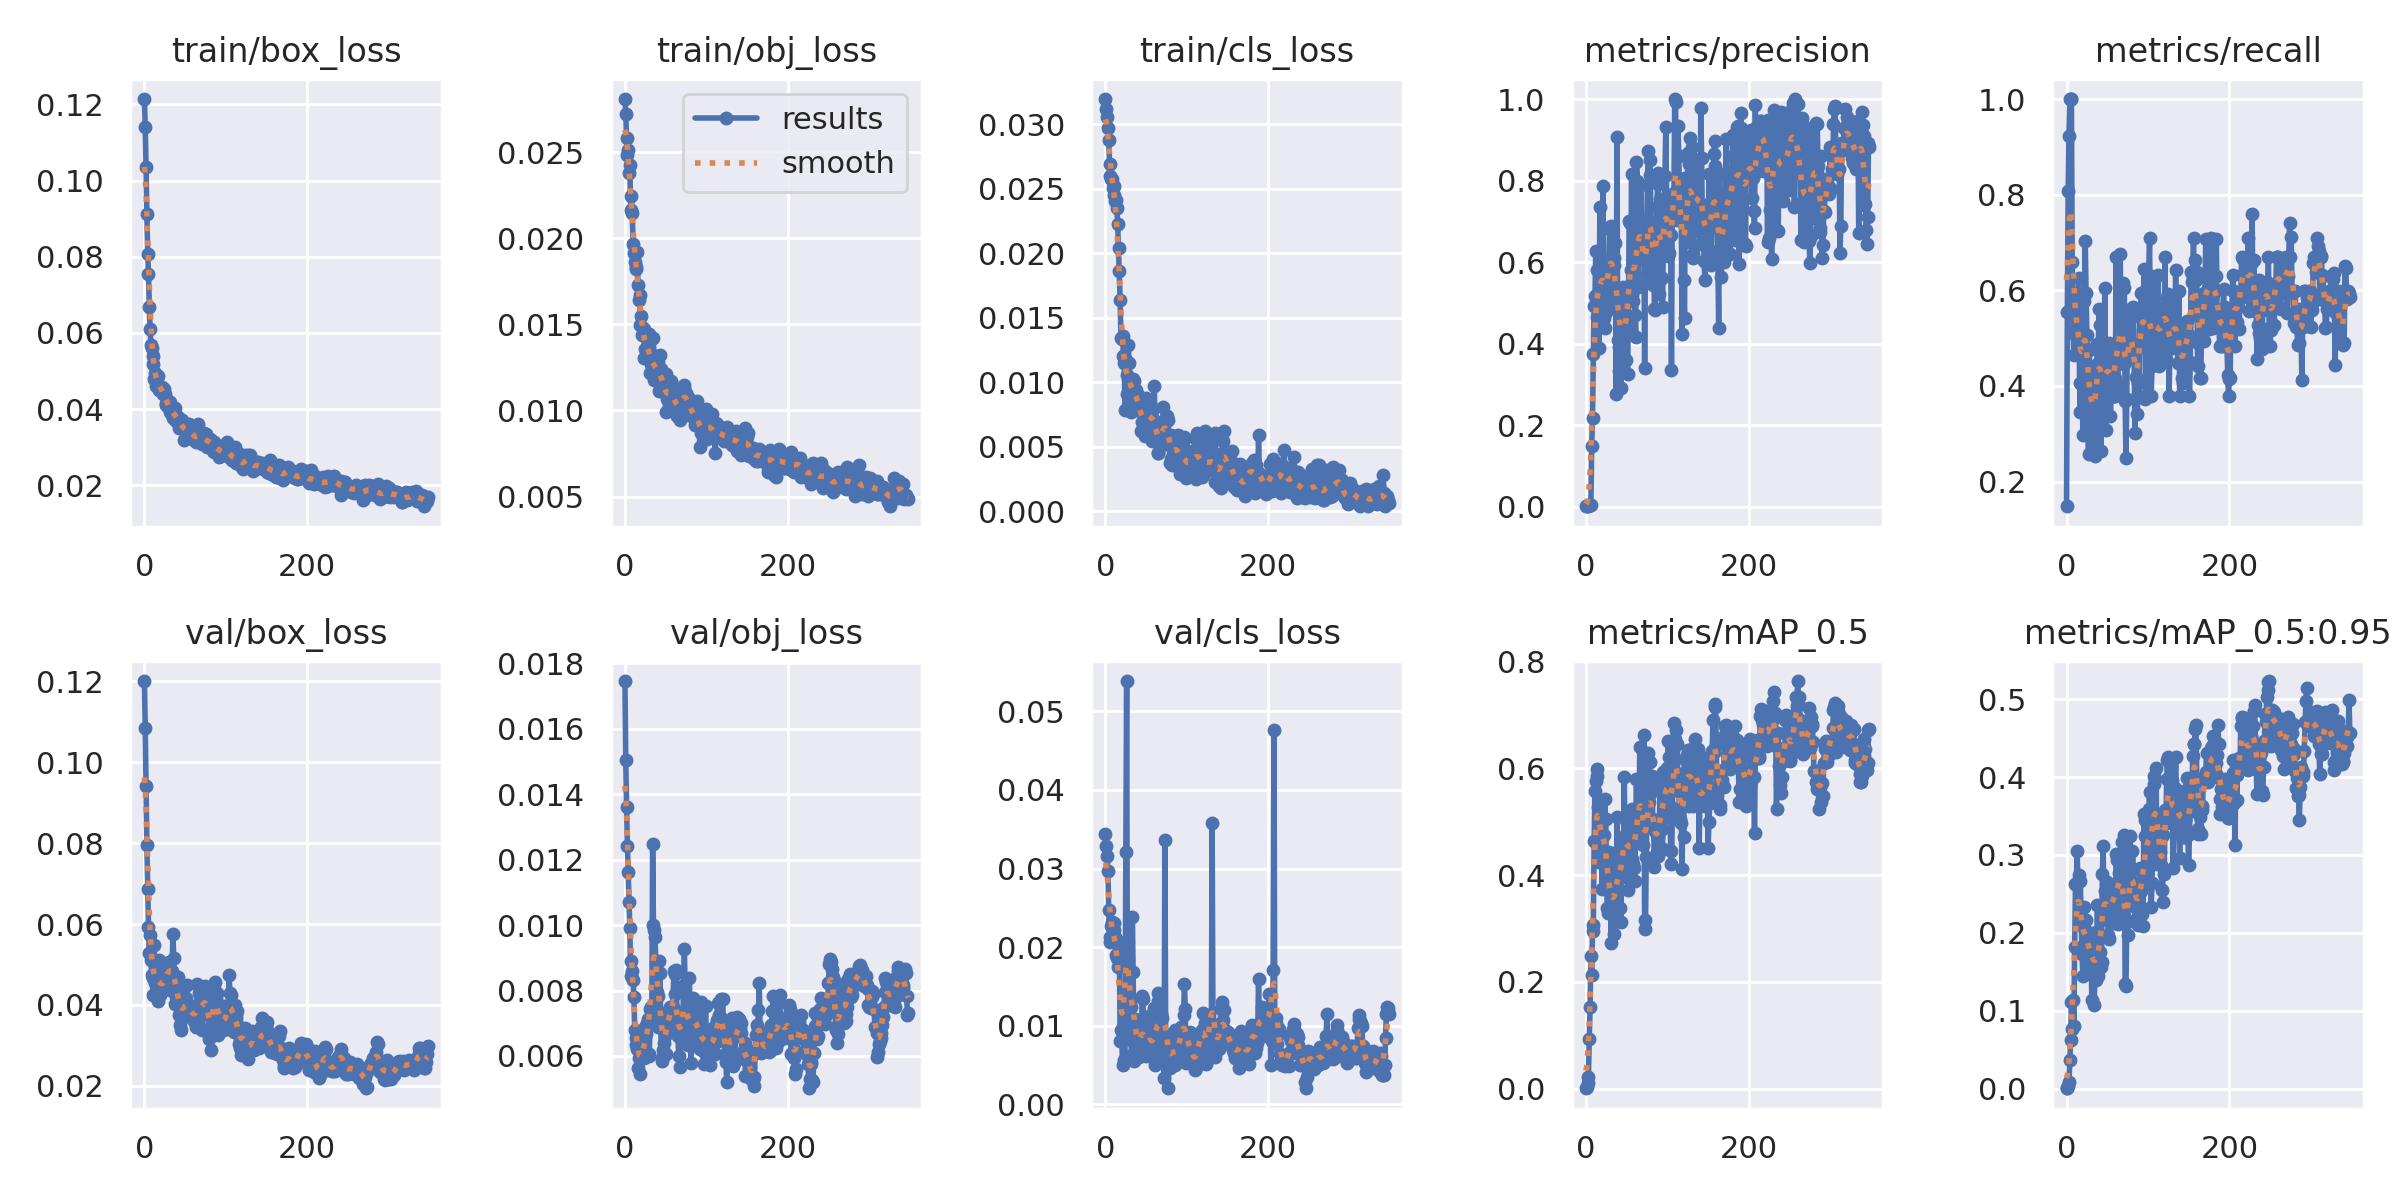

Source data for this figure (header and first rows):
epoch, train/box_loss, train/obj_loss, train/cls_loss, metrics/precision, metrics/recall, metrics/mAP_0.5, metrics/mAP_0.5:0.95, val/box_loss, val/obj_loss, val/cls_loss, x/lr0, x/lr1, x/lr2
0, 0.1214, 0.02809, 0.03196, 0.0006137, 0.1484, 0.001074, 0.0004646, 0.1201, 0.01746, 0.0344, 0.0973, 0.0003, 0.0003
1, 0.1139, 0.02723, 0.0312, 0.001645, 0.555, 0.003713, 0.001242, 0.1084, 0.01504, 0.03281, 0.0937, 0.0006986, 0.0006986
2, 0.1035, 0.0258, 0.03058, 0.002272, 0.8077, 0.0109, 0.002735, 0.09405, 0.01361, 0.03155, 0.0901, 0.001096, 0.001096
3, 0.09121, 0.02481, 0.02969, 0.002699, 0.9231, 0.02216, 0.008082, 0.07958, 0.01243, 0.02968, 0.08649, 0.001491, 0.001491
4, 0.08079, 0.02513, 0.02879, 0.002984, 1, 0.09381, 0.03683, 0.06869, 0.01162, 0.02468, 0.08289, 0.001885, 0.001885
5, 0.07551, 0.02382, 0.0269, 0.002978, 1, 0.1533, 0.0621, 0.05924, 0.0107, 0.02127, 0.07928, 0.002277, 0.002277
6, 0.06687, 0.02423, 0.02601, 0.002967, 1, 0.2494, 0.1114, 0.05295, 0.009917, 0.0206, 0.07567, 0.002668, 0.002668
7, 0.06103, 0.02165, 0.02578, 0.1495, 0.6593, 0.2133, 0.07609, 0.05717, 0.008447, 0.02272, 0.07206, 0.003057, 0.003057
8, 0.05674, 0.02243, 0.02575, 0.2163, 0.511, 0.2957, 0.1143, 0.05101, 0.008895, 0.02315, 0.06845, 0.003445, 0.003445
9, 0.05596, 0.02146, 0.02506, 0.3745, 0.4651, 0.3074, 0.07979, 0.04732, 0.008594, 0.0217, 0.06483, 0.003831, 0.003831
10, 0.05387, 0.01966, 0.02522, 0.4914, 0.5089, 0.4637, 0.1818, 0.04665, 0.008322, 0.02217, 0.06121, 0.004215, 0.004215
11, 0.05195, 0.01913, 0.0245, 0.5154, 0.515, 0.5577, 0.2622, 0.04238, 0.007796, 0.02307, 0.0576, 0.004598, 0.004598
12, 0.04781, 0.01864, 0.02406, 0.6276, 0.5165, 0.5757, 0.2622, 0.05472, 0.006799, 0.0213, 0.05398, 0.004979, 0.004979
13, 0.04942, 0.01832, 0.02409, 0.5805, 0.5604, 0.5981, 0.305, 0.04532, 0.006562, 0.01904, 0.05036, 0.005358, 0.005358
14, 0.04617, 0.01824, 0.02348, 0.4642, 0.5934, 0.5845, 0.2648, 0.04249, 0.006344, 0.01864, 0.04674, 0.005737, 0.005737
15, 0.04655, 0.01919, 0.02227, 0.5149, 0.625, 0.5276, 0.2747, 0.04762, 0.006204, 0.0175, 0.04311, 0.006113, 0.006113
16, 0.04685, 0.01726, 0.02037, 0.3895, 0.4066, 0.4252, 0.2116, 0.04828, 0.005626, 0.02068, 0.03949, 0.006488, 0.006488
17, 0.04858, 0.0164, 0.01866, 0.7339, 0.3457, 0.4944, 0.267, 0.04104, 0.005937, 0.01984, 0.03586, 0.006861, 0.006861
18, 0.04498, 0.01673, 0.01634, 0.4935, 0.478, 0.4924, 0.2121, 0.05105, 0.00591, 0.008018, 0.03223, 0.007233, 0.007233
19, 0.04497, 0.01494, 0.01342, 0.5047, 0.4835, 0.4734, 0.1727, 0.04236, 0.005444, 0.009512, 0.0286, 0.007603, 0.007603
20, 0.04499, 0.01546, 0.01332, 0.5624, 0.2967, 0.3746, 0.145, 0.04405, 0.005928, 0.008305, 0.02497, 0.007971, 0.007971
21, 0.0459, 0.01441, 0.01357, 0.7862, 0.4835, 0.505, 0.2057, 0.04752, 0.006262, 0.00502, 0.02134, 0.008338, 0.008338
22, 0.04556, 0.01476, 0.01204, 0.4629, 0.5771, 0.4753, 0.2338, 0.04361, 0.006084, 0.009009, 0.0177, 0.008704, 0.008704
23, 0.04391, 0.01475, 0.01146, 0.4378, 0.7033, 0.5423, 0.2042, 0.04449, 0.006165, 0.00565, 0.01407, 0.009067, 0.009067
24, 0.04533, 0.01305, 0.007811, 0.5949, 0.5934, 0.505, 0.2165, 0.0457, 0.005949, 0.005633, 0.01043, 0.00943, 0.00943
25, 0.04408, 0.01354, 0.0117, 0.477, 0.5055, 0.44, 0.2, 0.04446, 0.006897, 0.03214, 0.009505, 0.009505, 0.009505
26, 0.04153, 0.01351, 0.00905, 0.5663, 0.3352, 0.3377, 0.1661, 0.04438, 0.006671, 0.05384, 0.009505, 0.009505, 0.009505
27, 0.04104, 0.01353, 0.01056, 0.4837, 0.2582, 0.3293, 0.1504, 0.04858, 0.007002, 0.008767, 0.009485, 0.009485, 0.009485
28, 0.04243, 0.01444, 0.01289, 0.568, 0.4745, 0.4436, 0.1883, 0.04981, 0.00712, 0.008323, 0.009465, 0.009465, 0.009465
29, 0.04067, 0.01443, 0.01149, 0.6801, 0.3407, 0.3708, 0.1979, 0.05007, 0.006, 0.01269, 0.009446, 0.009446, 0.009446
30, 0.04092, 0.0135, 0.01008, 0.6826, 0.3407, 0.3728, 0.1958, 0.05068, 0.00605, 0.01312, 0.009426, 0.009426, 0.009426
31, 0.04197, 0.0122, 0.007698, 0.6887, 0.4176, 0.273, 0.1139, 0.04827, 0.007446, 0.01234, 0.009406, 0.009406, 0.009406
32, 0.03923, 0.01269, 0.008369, 0.5397, 0.3407, 0.3721, 0.1995, 0.04379, 0.007499, 0.006331, 0.009386, 0.009386, 0.009386
33, 0.03905, 0.01257, 0.009342, 0.5004, 0.4356, 0.4309, 0.1997, 0.04641, 0.00712, 0.02389, 0.009366, 0.009366, 0.009366
34, 0.03867, 0.01207, 0.01023, 0.6098, 0.2643, 0.3429, 0.1077, 0.0485, 0.01247, 0.01679, 0.009347, 0.009347, 0.009347
35, 0.0378, 0.01419, 0.01012, 0.5915, 0.2527, 0.2895, 0.1534, 0.05747, 0.009989, 0.005544, 0.009327, 0.009327, 0.009327
36, 0.03995, 0.01179, 0.007937, 0.6459, 0.3242, 0.3135, 0.14, 0.0515, 0.009857, 0.01083, 0.009307, 0.009307, 0.009307
37, 0.03796, 0.01295, 0.009421, 0.2767, 0.4451, 0.3387, 0.1736, 0.04544, 0.009637, 0.006942, 0.009287, 0.009287, 0.009287
38, 0.04037, 0.01274, 0.009177, 0.9077, 0.4874, 0.5079, 0.2362, 0.04017, 0.008853, 0.007261, 0.009267, 0.009267, 0.009267
39, 0.03678, 0.01186, 0.00876, 0.4087, 0.4835, 0.4107, 0.1451, 0.04198, 0.007966, 0.01057, 0.009248, 0.009248, 0.009248
40, 0.03794, 0.01281, 0.007943, 0.3918, 0.5604, 0.4289, 0.1749, 0.04221, 0.006872, 0.007605, 0.009228, 0.009228, 0.009228
41, 0.03803, 0.01184, 0.00895, 0.3327, 0.5275, 0.4135, 0.1752, 0.04679, 0.007843, 0.006006, 0.009208, 0.009208, 0.009208
42, 0.03727, 0.01113, 0.007799, 0.5345, 0.2637, 0.3378, 0.1562, 0.04516, 0.008902, 0.006213, 0.009188, 0.009188, 0.009188
43, 0.03506, 0.01323, 0.008301, 0.2905, 0.3791, 0.3116, 0.1623, 0.03748, 0.008529, 0.007408, 0.009168, 0.009168, 0.009168
44, 0.03692, 0.0124, 0.00622, 0.3852, 0.4506, 0.4656, 0.2752, 0.03496, 0.00698, 0.007713, 0.009149, 0.009149, 0.009149
45, 0.03494, 0.01209, 0.006889, 0.5393, 0.4073, 0.4513, 0.3116, 0.03384, 0.005948, 0.01384, 0.009129, 0.009129, 0.009129
46, 0.03728, 0.01123, 0.006379, 0.5015, 0.3407, 0.4256, 0.2173, 0.04229, 0.00584, 0.0134, 0.009109, 0.009109, 0.009109
47, 0.03633, 0.0118, 0.008449, 0.4705, 0.6044, 0.5837, 0.2536, 0.04007, 0.006179, 0.008587, 0.009089, 0.009089, 0.009089
48, 0.03179, 0.01131, 0.005784, 0.4353, 0.3077, 0.4482, 0.2339, 0.03938, 0.006382, 0.006654, 0.009069, 0.009069, 0.009069
49, 0.03598, 0.01104, 0.007297, 0.3594, 0.4231, 0.4765, 0.2334, 0.03851, 0.006616, 0.006883, 0.00905, 0.00905, 0.00905
50, 0.03483, 0.009913, 0.008778, 0.4412, 0.456, 0.4981, 0.2653, 0.03717, 0.006064, 0.006105, 0.00903, 0.00903, 0.00903
51, 0.03479, 0.01212, 0.007617, 0.3254, 0.4176, 0.3948, 0.1969, 0.04165, 0.006964, 0.006383, 0.00901, 0.00901, 0.00901
52, 0.03426, 0.01064, 0.007531, 0.4561, 0.489, 0.3717, 0.1926, 0.04498, 0.007226, 0.00741, 0.00899, 0.00899, 0.00899
53, 0.03376, 0.01096, 0.006752, 0.7015, 0.449, 0.5157, 0.2481, 0.03996, 0.007376, 0.0112, 0.00897, 0.00897, 0.00897
54, 0.03353, 0.01054, 0.007588, 0.6958, 0.337, 0.4287, 0.2481, 0.03787, 0.007009, 0.01049, 0.008951, 0.008951, 0.008951
55, 0.03615, 0.01066, 0.007524, 0.5801, 0.4835, 0.4724, 0.2382, 0.0396, 0.007504, 0.006311, 0.008931, 0.008931, 0.008931
56, 0.03363, 0.0117, 0.007485, 0.8151, 0.4234, 0.523, 0.2555, 0.03691, 0.00735, 0.007451, 0.008911, 0.008911, 0.008911
57, 0.03293, 0.01098, 0.00544, 0.5193, 0.3791, 0.4302, 0.2493, 0.03852, 0.007266, 0.009083, 0.008891, 0.008891, 0.008891
58, 0.03494, 0.0112, 0.007903, 0.5045, 0.3791, 0.4215, 0.2121, 0.03714, 0.006735, 0.006726, 0.008871, 0.008871, 0.008871
59, 0.03505, 0.01055, 0.007058, 0.5366, 0.3791, 0.4139, 0.239, 0.03948, 0.0075, 0.005719, 0.008852, 0.008852, 0.008852
... 289 more rows
